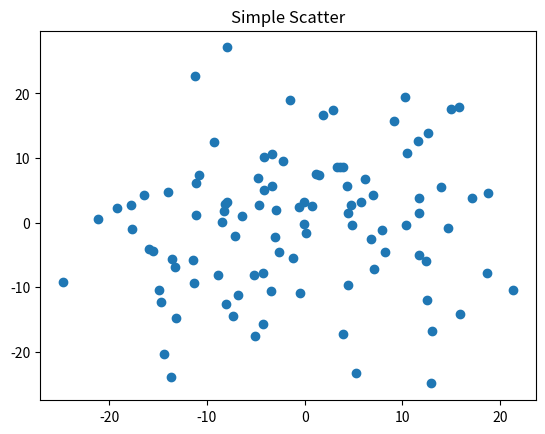

Generate this figure with matplotlib:
"""
    @Time    : 2020/8/6 10:11 
[redacted]
    @Site    : 
    @File    : simple.py
    @Software: PyCharm
"""
import numpy as np
import matplotlib.pyplot as plt

flg, ax = plt.subplots()
ax.plot(10 * np.random.randn(100), 10 * np.random.randn(100), 'o')
ax.set_title('Simple Scatter')

plt.show()
